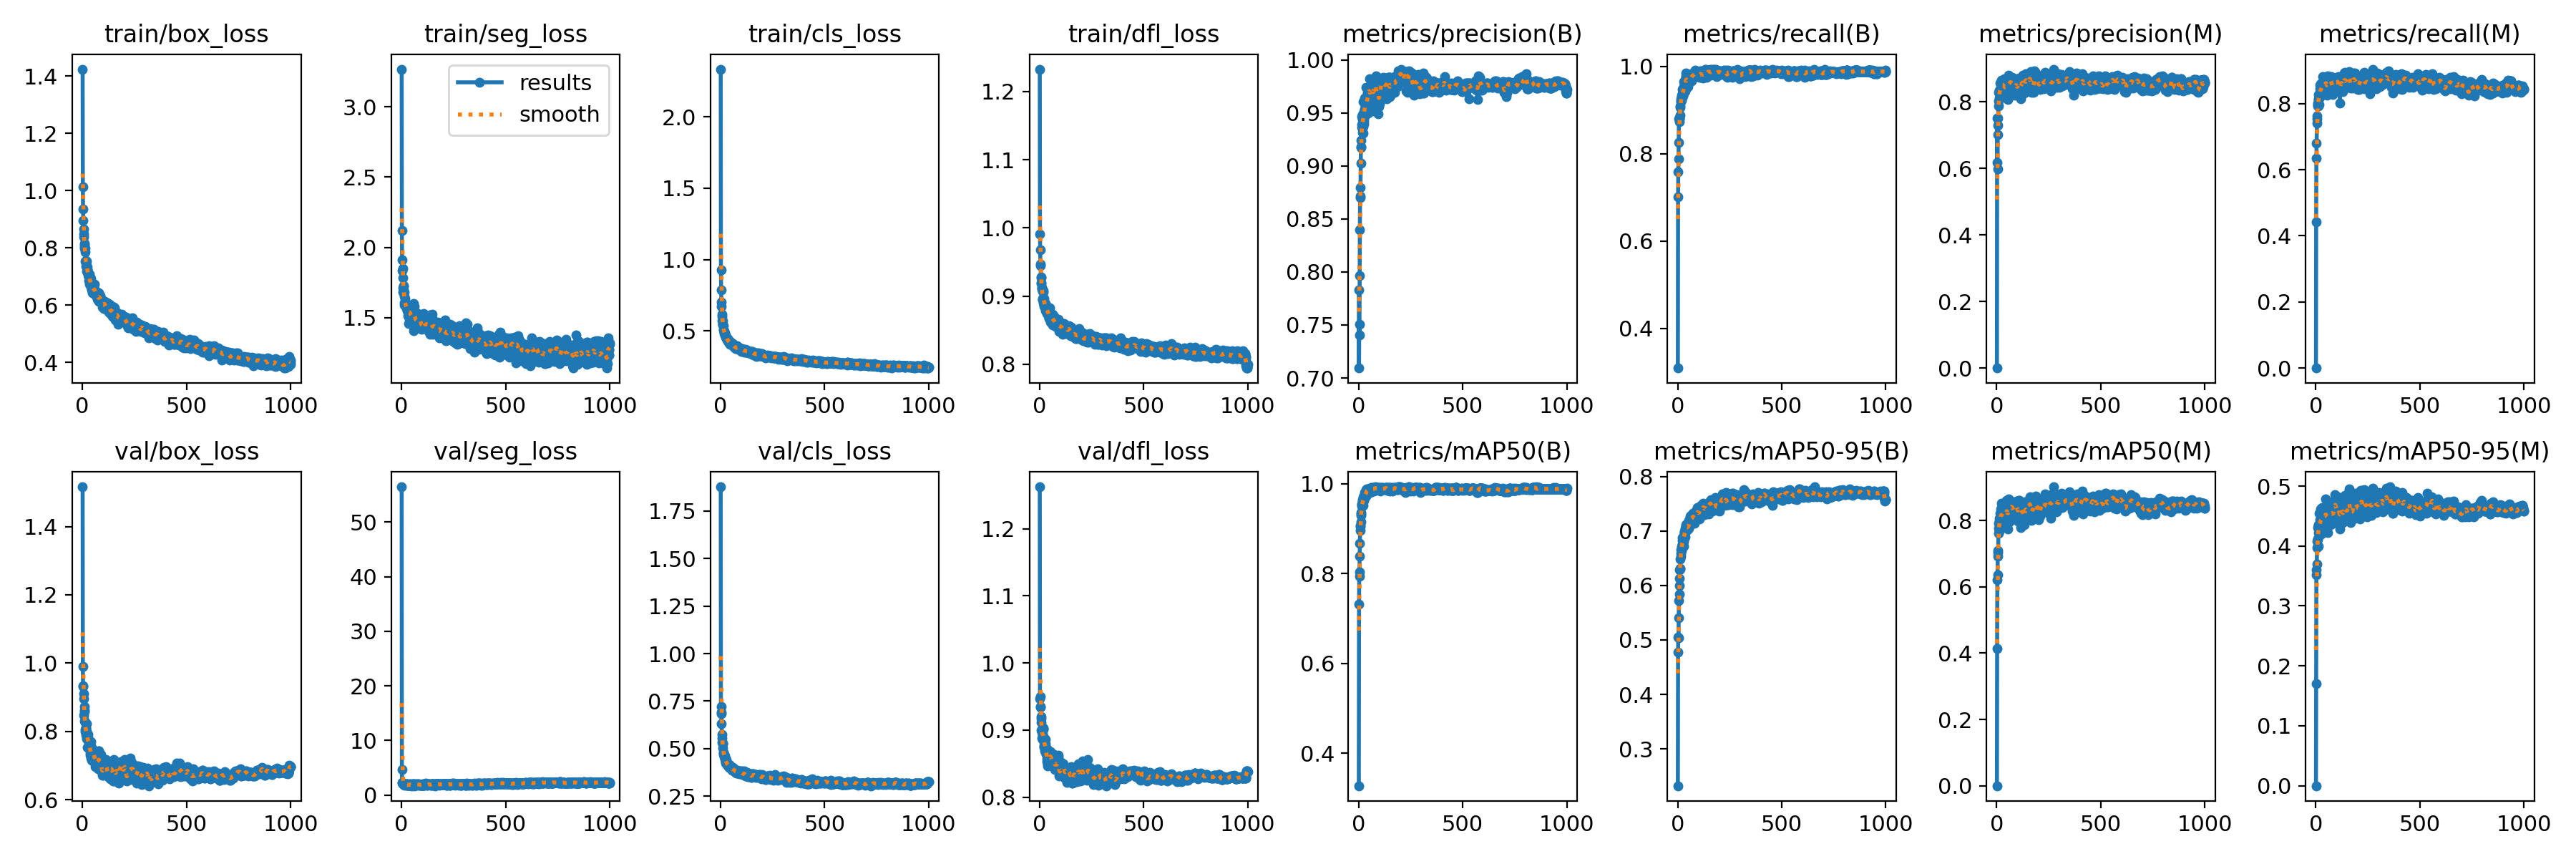

Data behind this chart, as committed beside it:
epoch, time, train/box_loss, train/seg_loss, train/cls_loss, train/dfl_loss, metrics/precision(B), metrics/recall(B), metrics/mAP50(B), metrics/mAP50-95(B), metrics/precision(M), metrics/recall(M), metrics/mAP50(M), metrics/mAP50-95(M), val/box_loss, val/seg_loss, val/cls_loss, val/dfl_loss, lr/pg0, lr/pg1, lr/pg2
1, 12.54, 1.424, 3.267, 2.335, 1.233, 0.7833, 0.3088, 0.3276, 0.2323, 0, 0, 0, 0, 1.516, 56.46, 1.877, 1.262, 0.06742, 3.26087e-05, 3.26087e-05
2, 20.48, 1.013, 2.121, 0.9265, 0.9908, 0.7093, 0.7007, 0.7327, 0.4775, 0.7513, 0.4428, 0.4135, 0.1701, 0.9913, 4.72, 0.7213, 0.9468, 0.03412, 6.58767e-05, 6.58767e-05
3, 27.85, 0.9363, 1.911, 0.7856, 0.9679, 0.7503, 0.7589, 0.7941, 0.5057, 0.6169, 0.6356, 0.6207, 0.3523, 0.9326, 2.328, 0.6935, 0.9347, 0.0008237, 9.90788e-05, 9.90788e-05
4, 35.22, 0.8949, 1.836, 0.7018, 0.9466, 0.7406, 0.7874, 0.8039, 0.5038, 0.5975, 0.6808, 0.6368, 0.3606, 0.9347, 2.177, 0.6845, 0.95, 9.9703e-05, 9.9703e-05, 9.9703e-05
5, 43.06, 0.8645, 1.849, 0.6725, 0.9443, 0.7968, 0.8257, 0.8382, 0.5403, 0.7014, 0.74, 0.6915, 0.3693, 0.9106, 2.183, 0.6316, 0.9335, 9.9604e-05, 9.9604e-05, 9.9604e-05
6, 50.84, 0.8485, 1.782, 0.6139, 0.9275, 0.8398, 0.8796, 0.8682, 0.5719, 0.7306, 0.7541, 0.7035, 0.3977, 0.897, 2.124, 0.576, 0.9203, 9.9505e-05, 9.9505e-05, 9.9505e-05
7, 58.03, 0.8375, 1.712, 0.6014, 0.9271, 0.8704, 0.8793, 0.8958, 0.5839, 0.7517, 0.7619, 0.7087, 0.4078, 0.8484, 2.047, 0.5575, 0.9113, 9.9406e-05, 9.9406e-05, 9.9406e-05
8, 65.42, 0.8109, 1.684, 0.5736, 0.9198, 0.8717, 0.8802, 0.9034, 0.5994, 0.7884, 0.796, 0.7606, 0.4122, 0.8722, 2.056, 0.5325, 0.9174, 9.9307e-05, 9.9307e-05, 9.9307e-05
9, 72.73, 0.8153, 1.723, 0.5697, 0.9188, 0.8796, 0.8824, 0.9079, 0.6129, 0.802, 0.7936, 0.777, 0.4116, 0.8314, 1.987, 0.5263, 0.8993, 9.9208e-05, 9.9208e-05, 9.9208e-05
10, 80.55, 0.7968, 1.726, 0.548, 0.9125, 0.9027, 0.8727, 0.9155, 0.6293, 0.8287, 0.8014, 0.7904, 0.4312, 0.8628, 2.007, 0.5243, 0.9014, 9.9109e-05, 9.9109e-05, 9.9109e-05
11, 87.69, 0.8028, 1.694, 0.5468, 0.9122, 0.9171, 0.8876, 0.9295, 0.6307, 0.8362, 0.8114, 0.8075, 0.4348, 0.8582, 1.892, 0.5293, 0.8962, 9.901e-05, 9.901e-05, 9.901e-05
12, 95.27, 0.7983, 1.651, 0.5395, 0.91, 0.9242, 0.9059, 0.9366, 0.6311, 0.8116, 0.7937, 0.7668, 0.3996, 0.8262, 2.009, 0.5051, 0.8877, 9.8911e-05, 9.8911e-05, 9.8911e-05
13, 103, 0.7857, 1.681, 0.5346, 0.9072, 0.918, 0.9093, 0.9335, 0.649, 0.8236, 0.8278, 0.7989, 0.4351, 0.7992, 1.935, 0.4823, 0.8887, 9.8812e-05, 9.8812e-05, 9.8812e-05
14, 109.9, 0.7526, 1.59, 0.5129, 0.8946, 0.939, 0.9201, 0.9499, 0.6536, 0.8358, 0.8147, 0.7887, 0.4224, 0.8064, 1.956, 0.4774, 0.8947, 9.8713e-05, 9.8713e-05, 9.8713e-05
15, 116.6, 0.7512, 1.607, 0.504, 0.8966, 0.9467, 0.9192, 0.9549, 0.6591, 0.8576, 0.8283, 0.822, 0.4552, 0.8047, 1.821, 0.4714, 0.8921, 9.8614e-05, 9.8614e-05, 9.8614e-05
16, 123.9, 0.7548, 1.596, 0.4961, 0.8951, 0.936, 0.9251, 0.9533, 0.6658, 0.8141, 0.7969, 0.7818, 0.4194, 0.7892, 2.01, 0.4607, 0.8855, 9.8515e-05, 9.8515e-05, 9.8515e-05
17, 131.6, 0.7489, 1.639, 0.4975, 0.9055, 0.9318, 0.9261, 0.9537, 0.6723, 0.8296, 0.8242, 0.8037, 0.4256, 0.8103, 1.963, 0.4599, 0.9026, 9.8416e-05, 9.8416e-05, 9.8416e-05
18, 139, 0.735, 1.606, 0.4789, 0.8901, 0.9483, 0.922, 0.9653, 0.6672, 0.8356, 0.8196, 0.817, 0.4353, 0.8105, 1.964, 0.4692, 0.9007, 9.8317e-05, 9.8317e-05, 9.8317e-05
19, 146.4, 0.7518, 1.604, 0.4907, 0.9081, 0.9437, 0.93, 0.9621, 0.6647, 0.8575, 0.8445, 0.8097, 0.4335, 0.8232, 1.954, 0.4683, 0.9015, 9.8218e-05, 9.8218e-05, 9.8218e-05
20, 153.4, 0.719, 1.582, 0.4785, 0.8853, 0.9312, 0.9346, 0.9519, 0.6681, 0.8597, 0.8559, 0.8351, 0.4442, 0.7991, 1.882, 0.4627, 0.8885, 9.8119e-05, 9.8119e-05, 9.8119e-05
21, 160.9, 0.736, 1.58, 0.4879, 0.8969, 0.937, 0.9335, 0.9591, 0.6766, 0.8321, 0.8317, 0.791, 0.4251, 0.7788, 1.969, 0.4502, 0.8741, 9.802e-05, 9.802e-05, 9.802e-05
22, 168, 0.7229, 1.587, 0.4694, 0.8881, 0.9485, 0.9469, 0.9712, 0.6872, 0.8652, 0.8598, 0.8509, 0.4614, 0.7837, 1.853, 0.4476, 0.8756, 9.7921e-05, 9.7921e-05, 9.7921e-05
23, 175.3, 0.7234, 1.572, 0.4666, 0.8871, 0.9608, 0.937, 0.9632, 0.6829, 0.847, 0.8278, 0.8075, 0.433, 0.7798, 2.037, 0.4413, 0.8769, 9.7822e-05, 9.7822e-05, 9.7822e-05
24, 182.5, 0.7318, 1.588, 0.4681, 0.8886, 0.9422, 0.9327, 0.9623, 0.6785, 0.8433, 0.8349, 0.8088, 0.4374, 0.7906, 2.012, 0.4331, 0.8873, 9.7723e-05, 9.7723e-05, 9.7723e-05
25, 190.1, 0.7232, 1.586, 0.4566, 0.8906, 0.9508, 0.9364, 0.9704, 0.6876, 0.8588, 0.8396, 0.8172, 0.4559, 0.7542, 1.795, 0.4229, 0.8684, 9.7624e-05, 9.7624e-05, 9.7624e-05
26, 197.1, 0.712, 1.561, 0.4587, 0.8884, 0.9398, 0.9341, 0.9644, 0.6831, 0.8566, 0.8451, 0.8188, 0.462, 0.7828, 1.739, 0.4327, 0.8782, 9.7525e-05, 9.7525e-05, 9.7525e-05
27, 204.2, 0.7056, 1.549, 0.454, 0.8787, 0.9509, 0.9509, 0.9698, 0.6834, 0.8433, 0.8423, 0.8095, 0.4253, 0.7751, 1.949, 0.431, 0.8792, 9.7426e-05, 9.7426e-05, 9.7426e-05
28, 211.6, 0.7121, 1.576, 0.4544, 0.8887, 0.9537, 0.94, 0.9689, 0.6716, 0.8495, 0.839, 0.8122, 0.4204, 0.7914, 2.072, 0.4449, 0.8863, 9.7327e-05, 9.7327e-05, 9.7327e-05
29, 218.8, 0.6989, 1.555, 0.4454, 0.8816, 0.964, 0.9495, 0.9755, 0.6816, 0.86, 0.8588, 0.8335, 0.4607, 0.7692, 1.804, 0.4256, 0.8762, 9.7228e-05, 9.7228e-05, 9.7228e-05
30, 226.6, 0.7036, 1.59, 0.4391, 0.881, 0.9467, 0.965, 0.9808, 0.6849, 0.8446, 0.8622, 0.8305, 0.4647, 0.7571, 1.725, 0.4162, 0.8645, 9.7129e-05, 9.7129e-05, 9.7129e-05
31, 234.1, 0.6976, 1.579, 0.4437, 0.8804, 0.9642, 0.9523, 0.9802, 0.6972, 0.8494, 0.8424, 0.8198, 0.432, 0.7561, 1.966, 0.4249, 0.8645, 9.703e-05, 9.703e-05, 9.703e-05
32, 241, 0.6856, 1.513, 0.4416, 0.8784, 0.957, 0.9419, 0.9711, 0.6948, 0.8652, 0.8535, 0.8318, 0.4557, 0.7561, 1.897, 0.4178, 0.8647, 9.6931e-05, 9.6931e-05, 9.6931e-05
33, 248.5, 0.7081, 1.576, 0.4437, 0.8836, 0.9573, 0.9562, 0.975, 0.6999, 0.8453, 0.8435, 0.8125, 0.4423, 0.7681, 1.86, 0.4162, 0.867, 9.6832e-05, 9.6832e-05, 9.6832e-05
34, 255.7, 0.6858, 1.547, 0.4328, 0.8815, 0.9607, 0.9588, 0.9783, 0.6968, 0.8395, 0.849, 0.8161, 0.4448, 0.7564, 1.784, 0.4169, 0.8576, 9.6733e-05, 9.6733e-05, 9.6733e-05
35, 262.6, 0.6741, 1.46, 0.4306, 0.8744, 0.9509, 0.9587, 0.9738, 0.7044, 0.8697, 0.881, 0.853, 0.4577, 0.7571, 1.824, 0.4098, 0.8626, 9.6634e-05, 9.6634e-05, 9.6634e-05
36, 269.7, 0.6872, 1.489, 0.4322, 0.8802, 0.9543, 0.9436, 0.9723, 0.6896, 0.8186, 0.8346, 0.7887, 0.4479, 0.7461, 1.82, 0.417, 0.8526, 9.6535e-05, 9.6535e-05, 9.6535e-05
37, 277.3, 0.696, 1.587, 0.4322, 0.8789, 0.9743, 0.9446, 0.9866, 0.6981, 0.8501, 0.858, 0.8287, 0.4501, 0.7302, 1.841, 0.4086, 0.8497, 9.6436e-05, 9.6436e-05, 9.6436e-05
38, 285, 0.6847, 1.564, 0.4294, 0.8767, 0.9593, 0.9745, 0.9875, 0.7066, 0.8524, 0.867, 0.8324, 0.4484, 0.7358, 1.901, 0.4131, 0.847, 9.6337e-05, 9.6337e-05, 9.6337e-05
39, 292.1, 0.6712, 1.527, 0.4184, 0.8734, 0.9532, 0.9776, 0.9827, 0.7014, 0.8248, 0.8505, 0.8126, 0.4414, 0.7492, 2.024, 0.4109, 0.855, 9.6238e-05, 9.6238e-05, 9.6238e-05
40, 299.8, 0.6918, 1.573, 0.4296, 0.8842, 0.9648, 0.9848, 0.9887, 0.71, 0.8549, 0.8648, 0.8386, 0.4593, 0.7702, 1.846, 0.4159, 0.8715, 9.6139e-05, 9.6139e-05, 9.6139e-05
41, 307.8, 0.6829, 1.551, 0.4284, 0.8794, 0.9564, 0.9737, 0.9849, 0.7119, 0.8575, 0.8699, 0.8285, 0.4609, 0.73, 1.825, 0.4058, 0.8557, 9.604e-05, 9.604e-05, 9.604e-05
42, 315.1, 0.6631, 1.509, 0.4174, 0.8739, 0.9694, 0.9598, 0.9858, 0.7073, 0.8236, 0.8305, 0.7907, 0.4321, 0.7215, 1.977, 0.4034, 0.8499, 9.5941e-05, 9.5941e-05, 9.5941e-05
43, 322.4, 0.6572, 1.523, 0.4139, 0.8739, 0.9661, 0.9797, 0.9892, 0.7127, 0.8566, 0.8442, 0.821, 0.4481, 0.715, 2.021, 0.4003, 0.852, 9.5842e-05, 9.5842e-05, 9.5842e-05
44, 329.2, 0.6519, 1.518, 0.4075, 0.8681, 0.9682, 0.9565, 0.9841, 0.7015, 0.834, 0.8492, 0.8027, 0.4451, 0.7534, 1.96, 0.4118, 0.8632, 9.5743e-05, 9.5743e-05, 9.5743e-05
45, 336.3, 0.6671, 1.481, 0.4229, 0.8673, 0.9499, 0.9747, 0.9805, 0.7085, 0.8297, 0.844, 0.797, 0.45, 0.7315, 1.882, 0.4013, 0.8565, 9.5644e-05, 9.5644e-05, 9.5644e-05
46, 343.9, 0.6658, 1.554, 0.4155, 0.8716, 0.9652, 0.9743, 0.9865, 0.7029, 0.8599, 0.869, 0.8417, 0.449, 0.7358, 1.901, 0.4039, 0.857, 9.5545e-05, 9.5545e-05, 9.5545e-05
47, 351.4, 0.642, 1.524, 0.4075, 0.8678, 0.972, 0.9624, 0.9847, 0.7089, 0.8523, 0.8588, 0.8445, 0.4496, 0.7229, 1.889, 0.3998, 0.8533, 9.5446e-05, 9.5446e-05, 9.5446e-05
48, 359, 0.6691, 1.52, 0.4204, 0.8825, 0.9691, 0.9646, 0.9882, 0.7077, 0.8665, 0.8802, 0.8599, 0.479, 0.743, 1.695, 0.4042, 0.8583, 9.5347e-05, 9.5347e-05, 9.5347e-05
49, 366.3, 0.6684, 1.516, 0.4208, 0.8731, 0.9722, 0.9772, 0.9883, 0.7063, 0.8376, 0.8632, 0.8136, 0.4427, 0.7412, 1.874, 0.4074, 0.8561, 9.5248e-05, 9.5248e-05, 9.5248e-05
50, 373.3, 0.6677, 1.526, 0.4119, 0.8698, 0.9745, 0.9613, 0.9863, 0.7033, 0.8572, 0.8674, 0.8289, 0.4541, 0.7425, 1.907, 0.4034, 0.8635, 9.5149e-05, 9.5149e-05, 9.5149e-05
51, 380.4, 0.6669, 1.483, 0.4077, 0.873, 0.982, 0.9542, 0.9853, 0.7064, 0.8593, 0.8657, 0.8331, 0.4556, 0.7283, 1.883, 0.3975, 0.86, 9.505e-05, 9.505e-05, 9.505e-05
52, 386.9, 0.6458, 1.496, 0.4063, 0.862, 0.9717, 0.9636, 0.9857, 0.7082, 0.8458, 0.8609, 0.8209, 0.4479, 0.7456, 1.868, 0.3956, 0.8678, 9.4951e-05, 9.4951e-05, 9.4951e-05
53, 393.7, 0.6544, 1.524, 0.4083, 0.8715, 0.9668, 0.978, 0.9892, 0.7195, 0.8366, 0.8488, 0.8114, 0.4505, 0.7395, 1.847, 0.3936, 0.8647, 9.4852e-05, 9.4852e-05, 9.4852e-05
54, 400.2, 0.6401, 1.45, 0.3995, 0.8646, 0.9596, 0.9757, 0.9864, 0.7045, 0.8063, 0.8253, 0.7736, 0.4251, 0.7461, 2.078, 0.3986, 0.8637, 9.4753e-05, 9.4753e-05, 9.4753e-05
55, 407.2, 0.653, 1.49, 0.4035, 0.8706, 0.9686, 0.9764, 0.986, 0.7122, 0.8595, 0.8315, 0.8175, 0.4395, 0.7323, 2.055, 0.398, 0.8574, 9.4654e-05, 9.4654e-05, 9.4654e-05
56, 415.1, 0.6654, 1.561, 0.4067, 0.8724, 0.9657, 0.9661, 0.9799, 0.7145, 0.8814, 0.8829, 0.8657, 0.4663, 0.7118, 1.864, 0.386, 0.8505, 9.4555e-05, 9.4555e-05, 9.4555e-05
57, 421.4, 0.6495, 1.408, 0.4089, 0.8643, 0.9666, 0.9653, 0.9872, 0.7111, 0.8332, 0.8694, 0.8323, 0.4553, 0.741, 1.829, 0.4002, 0.8581, 9.4456e-05, 9.4456e-05, 9.4456e-05
58, 429.3, 0.6736, 1.6, 0.4095, 0.8694, 0.9747, 0.9636, 0.9841, 0.7094, 0.8688, 0.8743, 0.8501, 0.4683, 0.7313, 1.828, 0.3923, 0.852, 9.4357e-05, 9.4357e-05, 9.4357e-05
59, 436.1, 0.6509, 1.445, 0.4005, 0.8689, 0.969, 0.9708, 0.9902, 0.7202, 0.8364, 0.8442, 0.7955, 0.4227, 0.7281, 1.993, 0.3911, 0.8643, 9.4258e-05, 9.4258e-05, 9.4258e-05
60, 442.9, 0.65, 1.487, 0.4038, 0.8684, 0.9817, 0.9708, 0.9912, 0.7232, 0.8602, 0.8616, 0.8347, 0.4443, 0.7098, 1.919, 0.385, 0.8556, 9.4159e-05, 9.4159e-05, 9.4159e-05
... 940 more rows
